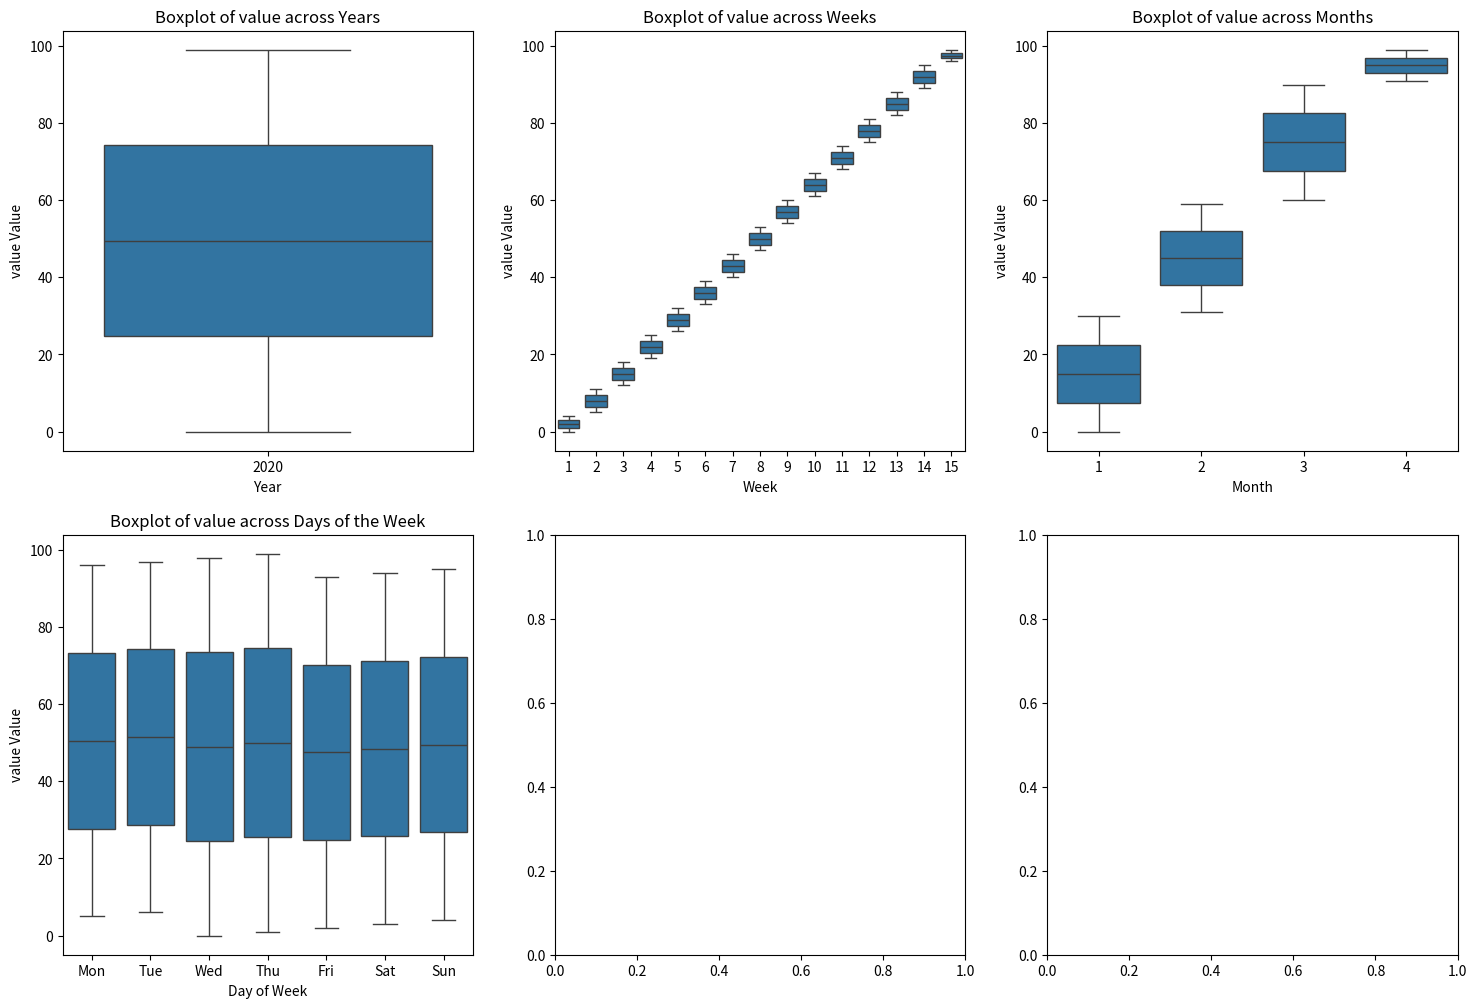

Recreate this plot in Python. (Note: this script raises an exception after producing the figure.)
# 5 plots in one page

import matplotlib.pyplot as plt
import seaborn as sns
import pandas as pd

def boxplot_daywise(data, column, ax):
    """ Boxplot for days of the week. """
    assert isinstance(data, pd.DataFrame), "Input data must be a pandas DataFrame"
    assert column in data.columns, f"Column '{column}' not found in data"
    
    # Convert 'date' column to datetime if it's not already
    if not pd.api.types.is_datetime64_any_dtype(data['date']):
        data['date'] = pd.to_datetime(data['date'])

    data['day'] = data['date'].dt.dayofweek
    sns.boxplot(x='day', y=column, data=data, ax=ax)
    ax.set_title(f"Boxplot of {column} across Days of the Week")
    ax.set_xlabel("Day of Week")
    ax.set_ylabel(f"{column} Value")
    ax.set_xticklabels(['Mon', 'Tue', 'Wed', 'Thu', 'Fri', 'Sat', 'Sun'])

def boxplot_weeks(data, column, ax):
    """ Boxplot for weeks. """
    assert isinstance(data, pd.DataFrame), "Input data must be a pandas DataFrame"
    assert column in data.columns, f"Column '{column}' not found in data"
    
    data['week'] = data['date'].dt.isocalendar().week
    sns.boxplot(x='week', y=column, data=data, ax=ax)
    ax.set_title(f"Boxplot of {column} across Weeks")
    ax.set_xlabel("Week")
    ax.set_ylabel(f"{column} Value")

def boxplot_monthwise(data, column, ax):
    """ Boxplot for months. """
    assert isinstance(data, pd.DataFrame), "Input data must be a pandas DataFrame"
    assert column in data.columns, f"Column '{column}' not found in data"
    
    data['month'] = data['date'].dt.month
    sns.boxplot(x='month', y=column, data=data, ax=ax)
    ax.set_title(f"Boxplot of {column} across Months")
    ax.set_xlabel("Month")
    ax.set_ylabel(f"{column} Value")

def boxplot_years(data, column, ax):
    """ Boxplot for years. """
    assert isinstance(data, pd.DataFrame), "Input data must be a pandas DataFrame"
    assert column in data.columns, f"Column '{column}' not found in data"
    
    data['year'] = data['date'].dt.year
    sns.boxplot(x='year', y=column, data=data, ax=ax)
    ax.set_title(f"Boxplot of {column} across Years")
    ax.set_xlabel("Year")
    ax.set_ylabel(f"{column} Value")

# Example usage
data = {'date': pd.date_range(start='2020-01-01', periods=100, freq='D'),
        'value': range(100)}
df = pd.DataFrame(data)

# Create subplots (2 rows, 3 columns) for boxplots and lag plot
fig, axes = plt.subplots(2, 3, figsize=(18, 12))

# Plot each boxplot in a different subplot
boxplot_years(df, 'value', axes[0, 0])  # Top-left
boxplot_weeks(df, 'value', axes[0, 1])  # Top-center
boxplot_monthwise(df, 'value', axes[0, 2])  # Top-right
boxplot_daywise(df, 'value', axes[1, 0])  # Bottom-left

# Plot the lag plot in the remaining subplot
lag_plot(df, 'value', axes[1, 1], lags=1)  # Bottom-center

# Hide the last subplot (optional)
axes[1, 2].axis('off')

# Adjust the layout
plt.tight_layout()
plt.show()

##############################################################
# 5 plots separated
import matplotlib.pyplot as plt
import seaborn as sns
import pandas as pd

def lag_plot(data, column, lags=1):
    """
    Creates a lag plot to show the autocorrelation of a time series data.
    
    Parameters:
        data (pd.DataFrame): Data containing the time series.
        column (str): Column name to plot.
        lags (int): The number of lags to create.
        
    Returns:
        None
    """
    assert isinstance(data, pd.DataFrame), "Input data must be a pandas DataFrame"
    assert column in data.columns, f"Column '{column}' not found in data"
    
    # Create the lagged version of the column
    lagged_data = data[column].shift(lags)
    
    # Drop rows with missing values (due to shifting)
    data_lagged = data.dropna(subset=[column])
    
    # Plot the lag plot
    plt.figure(figsize=(10, 6))
    sns.scatterplot(x=lagged_data.iloc[lags:], y=data_lagged[column].iloc[lags:])
    plt.title(f"Lag Plot of {column} with {lags} lag")
    plt.xlabel(f"{column} (Lagged)")
    plt.ylabel(f"{column} (Current)")
    plt.show()

def boxplot_daywise(data, column):
    """ Boxplot for days of the week. """
    assert isinstance(data, pd.DataFrame), "Input data must be a pandas DataFrame"
    assert column in data.columns, f"Column '{column}' not found in data"
    
    # Convert 'date' column to datetime if it's not already
    if not pd.api.types.is_datetime64_any_dtype(data['date']):
        data['date'] = pd.to_datetime(data['date'])

    data['day'] = data['date'].dt.dayofweek
    plt.figure(figsize=(12, 6))  # Create a new figure
    sns.boxplot(x='day', y=column, data=data)
    plt.title(f"Boxplot of {column} across Days of the Week")
    plt.xlabel("Day of Week")
    plt.ylabel(f"{column} Value")
    plt.xticks([0, 1, 2, 3, 4, 5, 6], ['Mon', 'Tue', 'Wed', 'Thu', 'Fri', 'Sat', 'Sun'])
    plt.show()

def boxplot_weeks(data, column):
    """ Boxplot for weeks. """
    assert isinstance(data, pd.DataFrame), "Input data must be a pandas DataFrame"
    assert column in data.columns, f"Column '{column}' not found in data"
    
    data['week'] = data['date'].dt.isocalendar().week
    plt.figure(figsize=(12, 6))  # Create a new figure
    sns.boxplot(x='week', y=column, data=data)
    plt.title(f"Boxplot of {column} across Weeks")
    plt.xlabel("Week")
    plt.ylabel(f"{column} Value")
    plt.show()

def boxplot_monthwise(data, column):
    """ Boxplot for months. """
    assert isinstance(data, pd.DataFrame), "Input data must be a pandas DataFrame"
    assert column in data.columns, f"Column '{column}' not found in data"
    
    data['month'] = data['date'].dt.month
    plt.figure(figsize=(12, 6))  # Create a new figure
    sns.boxplot(x='month', y=column, data=data)
    plt.title(f"Boxplot of {column} across Months")
    plt.xlabel("Month")
    plt.ylabel(f"{column} Value")
    plt.show()

def boxplot_years(data, column):
    """ Boxplot for years. """
    assert isinstance(data, pd.DataFrame), "Input data must be a pandas DataFrame"
    assert column in data. columns, f"Column '{column}' not found in data"
    
    data['year'] = data['date'].dt.year
    plt.figure(figsize=(12, 6))  # Create a new figure
    sns.boxplot(x='year', y=column, data=data)
    plt.title(f"Boxplot of {column} across Years")
    plt.xlabel("Year")
    plt.ylabel(f"{column} Value")
    plt.show()
